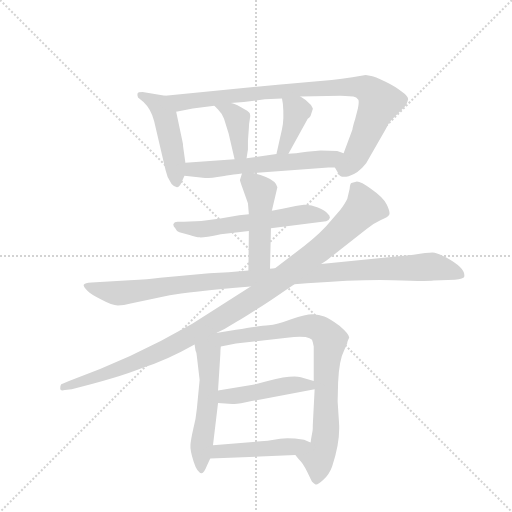
t = 0.00 s
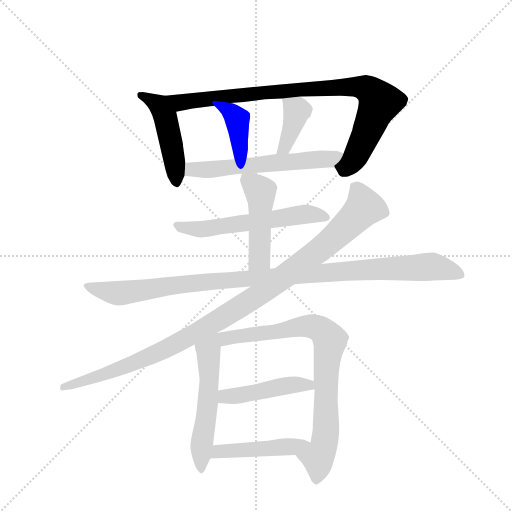
t = 1.99 s
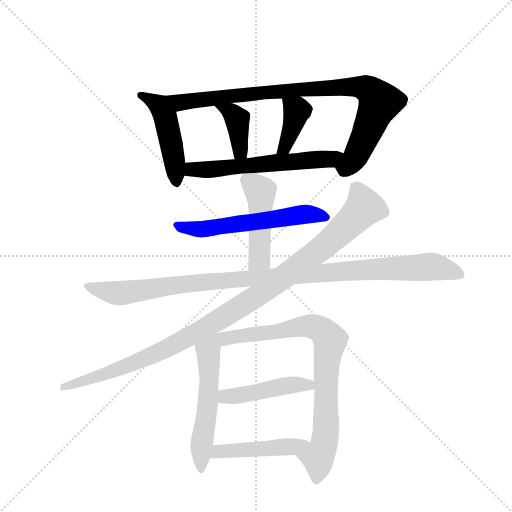
t = 3.98 s
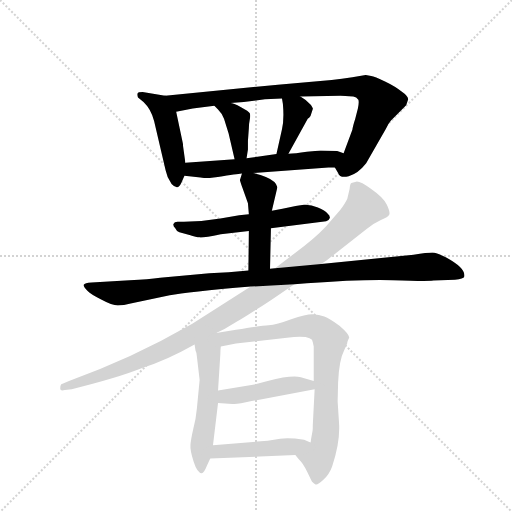
t = 5.97 s
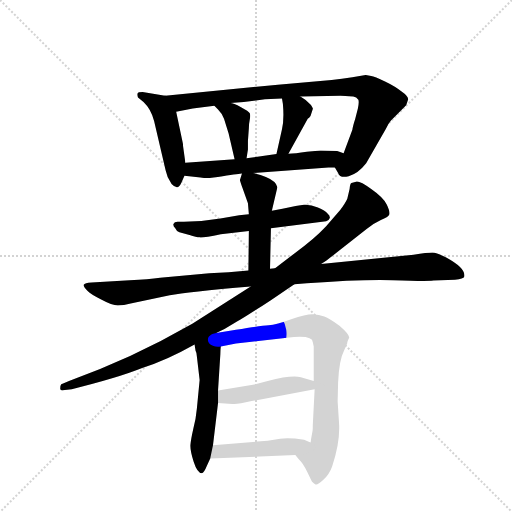
t = 7.96 s
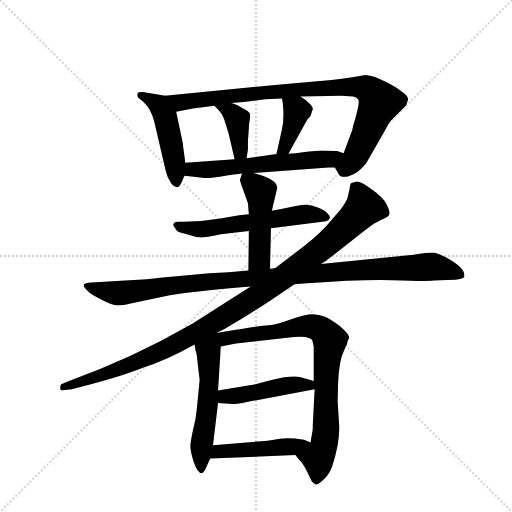
t = 9.95 s

The animated SVG that drew these frames (rendered in a browser with its animation timeline set to each time). Animation: 13 CSS @keyframes rules; one cycle of 9.95 s.

<svg version="1.1" viewBox="0 0 1024 1024" xmlns="http://www.w3.org/2000/svg">
  <g stroke="lightgray" stroke-dasharray="1,1" stroke-width="1" transform="scale(4, 4)">
    <line x1="0" y1="0" x2="256" y2="256"></line>
    <line x1="256" y1="0" x2="0" y2="256"></line>
    <line x1="128" y1="0" x2="128" y2="256"></line>
    <line x1="0" y1="128" x2="256" y2="128"></line>
  </g>
  <g transform="scale(0.92, -0.92) translate(60, -900)">
    <style type="text/css">
      
        @keyframes keyframes0 {
          from {
            stroke: blue;
            stroke-dashoffset: 474;
            stroke-width: 128;
          }
          61% {
            animation-timing-function: step-end;
            stroke: blue;
            stroke-dashoffset: 0;
            stroke-width: 128;
          }
          to {
            stroke: black;
            stroke-width: 1024;
          }
        }
        #make-me-a-hanzi-animation-0 {
          animation: keyframes0 0.6357421875s both;
          animation-delay: 0s;
          animation-timing-function: linear;
        }
      
        @keyframes keyframes1 {
          from {
            stroke: blue;
            stroke-dashoffset: 902;
            stroke-width: 128;
          }
          75% {
            animation-timing-function: step-end;
            stroke: blue;
            stroke-dashoffset: 0;
            stroke-width: 128;
          }
          to {
            stroke: black;
            stroke-width: 1024;
          }
        }
        #make-me-a-hanzi-animation-1 {
          animation: keyframes1 0.9840494791666666s both;
          animation-delay: 0.6357421875s;
          animation-timing-function: linear;
        }
      
        @keyframes keyframes2 {
          from {
            stroke: blue;
            stroke-dashoffset: 390;
            stroke-width: 128;
          }
          56% {
            animation-timing-function: step-end;
            stroke: blue;
            stroke-dashoffset: 0;
            stroke-width: 128;
          }
          to {
            stroke: black;
            stroke-width: 1024;
          }
        }
        #make-me-a-hanzi-animation-2 {
          animation: keyframes2 0.5673828125s both;
          animation-delay: 1.6197916666666665s;
          animation-timing-function: linear;
        }
      
        @keyframes keyframes3 {
          from {
            stroke: blue;
            stroke-dashoffset: 388;
            stroke-width: 128;
          }
          56% {
            animation-timing-function: step-end;
            stroke: blue;
            stroke-dashoffset: 0;
            stroke-width: 128;
          }
          to {
            stroke: black;
            stroke-width: 1024;
          }
        }
        #make-me-a-hanzi-animation-3 {
          animation: keyframes3 0.5657552083333334s both;
          animation-delay: 2.1871744791666665s;
          animation-timing-function: linear;
        }
      
        @keyframes keyframes4 {
          from {
            stroke: blue;
            stroke-dashoffset: 591;
            stroke-width: 128;
          }
          66% {
            animation-timing-function: step-end;
            stroke: blue;
            stroke-dashoffset: 0;
            stroke-width: 128;
          }
          to {
            stroke: black;
            stroke-width: 1024;
          }
        }
        #make-me-a-hanzi-animation-4 {
          animation: keyframes4 0.73095703125s both;
          animation-delay: 2.7529296875s;
          animation-timing-function: linear;
        }
      
        @keyframes keyframes5 {
          from {
            stroke: blue;
            stroke-dashoffset: 584;
            stroke-width: 128;
          }
          66% {
            animation-timing-function: step-end;
            stroke: blue;
            stroke-dashoffset: 0;
            stroke-width: 128;
          }
          to {
            stroke: black;
            stroke-width: 1024;
          }
        }
        #make-me-a-hanzi-animation-5 {
          animation: keyframes5 0.7252604166666666s both;
          animation-delay: 3.48388671875s;
          animation-timing-function: linear;
        }
      
        @keyframes keyframes6 {
          from {
            stroke: blue;
            stroke-dashoffset: 471;
            stroke-width: 128;
          }
          61% {
            animation-timing-function: step-end;
            stroke: blue;
            stroke-dashoffset: 0;
            stroke-width: 128;
          }
          to {
            stroke: black;
            stroke-width: 1024;
          }
        }
        #make-me-a-hanzi-animation-6 {
          animation: keyframes6 0.63330078125s both;
          animation-delay: 4.209147135416667s;
          animation-timing-function: linear;
        }
      
        @keyframes keyframes7 {
          from {
            stroke: blue;
            stroke-dashoffset: 1076;
            stroke-width: 128;
          }
          78% {
            animation-timing-function: step-end;
            stroke: blue;
            stroke-dashoffset: 0;
            stroke-width: 128;
          }
          to {
            stroke: black;
            stroke-width: 1024;
          }
        }
        #make-me-a-hanzi-animation-7 {
          animation: keyframes7 1.1256510416666667s both;
          animation-delay: 4.842447916666667s;
          animation-timing-function: linear;
        }
      
        @keyframes keyframes8 {
          from {
            stroke: blue;
            stroke-dashoffset: 1073;
            stroke-width: 128;
          }
          78% {
            animation-timing-function: step-end;
            stroke: blue;
            stroke-dashoffset: 0;
            stroke-width: 128;
          }
          to {
            stroke: black;
            stroke-width: 1024;
          }
        }
        #make-me-a-hanzi-animation-8 {
          animation: keyframes8 1.1232096354166667s both;
          animation-delay: 5.968098958333334s;
          animation-timing-function: linear;
        }
      
        @keyframes keyframes9 {
          from {
            stroke: blue;
            stroke-dashoffset: 549;
            stroke-width: 128;
          }
          64% {
            animation-timing-function: step-end;
            stroke: blue;
            stroke-dashoffset: 0;
            stroke-width: 128;
          }
          to {
            stroke: black;
            stroke-width: 1024;
          }
        }
        #make-me-a-hanzi-animation-9 {
          animation: keyframes9 0.69677734375s both;
          animation-delay: 7.091308593750001s;
          animation-timing-function: linear;
        }
      
        @keyframes keyframes10 {
          from {
            stroke: blue;
            stroke-dashoffset: 817;
            stroke-width: 128;
          }
          73% {
            animation-timing-function: step-end;
            stroke: blue;
            stroke-dashoffset: 0;
            stroke-width: 128;
          }
          to {
            stroke: black;
            stroke-width: 1024;
          }
        }
        #make-me-a-hanzi-animation-10 {
          animation: keyframes10 0.9148763020833334s both;
          animation-delay: 7.788085937500001s;
          animation-timing-function: linear;
        }
      
        @keyframes keyframes11 {
          from {
            stroke: blue;
            stroke-dashoffset: 457;
            stroke-width: 128;
          }
          60% {
            animation-timing-function: step-end;
            stroke: blue;
            stroke-dashoffset: 0;
            stroke-width: 128;
          }
          to {
            stroke: black;
            stroke-width: 1024;
          }
        }
        #make-me-a-hanzi-animation-11 {
          animation: keyframes11 0.6219075520833334s both;
          animation-delay: 8.702962239583334s;
          animation-timing-function: linear;
        }
      
        @keyframes keyframes12 {
          from {
            stroke: blue;
            stroke-dashoffset: 462;
            stroke-width: 128;
          }
          60% {
            animation-timing-function: step-end;
            stroke: blue;
            stroke-dashoffset: 0;
            stroke-width: 128;
          }
          to {
            stroke: black;
            stroke-width: 1024;
          }
        }
        #make-me-a-hanzi-animation-12 {
          animation: keyframes12 0.6259765625s both;
          animation-delay: 9.324869791666668s;
          animation-timing-function: linear;
        }
      
    </style>
    
      <path d="M 299 692 L 250 700 Q 240 700 239 697 Q 238 694 240 688 L 252 678 Q 268 663 275 637 L 300 530 Q 303 514 313 500 Q 327 485 334 502 L 341 518 L 343 546 L 338 582 Q 338 588 337 591 L 323 657 C 317 686 316 689 299 692 Z" fill="lightgray"></path>
    
      <path d="M 668 536 L 675 524 Q 679 512 698 517 Q 718 522 736 545 L 779 620 Q 783 630 790 638 L 823 671 L 827 683 Q 829 690 813 701 Q 800 712 777 723 Q 754 734 747 735 L 735 737 L 706 732 Q 683 728 661 726 L 544 716 L 299 692 C 269 689 294 651 323 657 L 359 664 L 406 670 L 441 676 L 470 678 L 516 684 L 553 686 L 593 690 L 680 692 Q 688 692 708 690 Q 715 689 719 683 Q 721 678 718 664 L 712 641 Q 707 626 706 618 L 687 567 C 677 539 663 544 668 536 Z" fill="lightgray"></path>
    
      <path d="M 427 642 L 437 610 L 450 554 C 457 525 471 526 476 556 L 479 575 L 479 594 L 481 621 Q 481 630 483 640 Q 485 650 483 654 Q 481 658 464 667 Q 447 676 441 676 C 412 681 391 685 406 670 L 414 662 Q 423 653 427 642 Z" fill="lightgray"></path>
    
      <path d="M 553 686 L 555 674 Q 558 640 553 619 L 541 565 C 534 536 552 540 567 566 L 609 642 Q 613 645 615 648 L 620 663 Q 621 664 616 672 Q 604 684 593 690 C 567 705 548 716 553 686 Z" fill="lightgray"></path>
    
      <path d="M 490 524 L 654 536 L 668 536 C 698 536 715 557 687 567 L 673 572 L 637 573 L 607 570 Q 581 566 567 566 L 541 565 L 476 556 L 450 554 L 343 546 C 313 544 311 521 341 518 L 376 514 Q 387 511 424 517 Q 462 523 466 523 L 490 524 Z" fill="lightgray"></path>
    
      <path d="M 481 434 L 460 432 L 419 425 Q 379 418 340 418 L 326 418 Q 319 418 317 413 Q 316 409 321 404 Q 324 397 330 395 L 352 389 Q 367 384 374 384 Q 382 383 420 391 L 481 398 L 529 404 L 649 419 Q 655 420 657 426 Q 658 431 652 436 Q 647 442 631 449 Q 615 456 601 455 Q 588 454 554 446 L 531 442 L 481 434 Z" fill="lightgray"></path>
    
      <path d="M 479 458 L 481 434 L 481 398 L 480 312 C 480 282 526 286 527 316 L 529 404 L 531 442 L 543 493 Q 540 506 518 515 Q 507 521 490 524 C 468 529 468 529 466 523 L 462 510 Q 460 511 467 492 L 479 458 Z" fill="lightgray"></path>
    
      <path d="M 480 312 L 437 308 L 395 306 L 288 296 Q 263 292 222 291 L 139 286 Q 124 285 122 281 Q 121 277 130 268 Q 136 261 160 249 Q 184 236 196 236 Q 209 236 224 240 L 309 258 Q 346 265 485 277 L 580 282 L 607 284 Q 721 293 794 291 Q 867 288 882 290 L 929 292 Q 948 294 949 298 Q 954 316 910 340 Q 891 350 880 351 Q 869 351 839 346 L 638 326 L 538 317 L 527 316 L 480 312 Z" fill="lightgray"></path>
    
      <path d="M 485 277 L 358 196 Q 224 119 90 72 L 76 66 Q 71 66 71 56 Q 70 49 81 52 L 96 54 Q 197 79 249 100 Q 301 116 363 151 L 410 176 L 428 185 L 457 202 Q 467 207 528 247 L 580 282 L 638 326 L 649 333 L 737 402 Q 752 415 768 422 Q 784 428 786 433 Q 789 438 781 455 Q 773 471 747 489 Q 722 507 714 505 L 704 502 Q 701 501 700 489 L 695 468 Q 691 459 680 444 L 649 408 Q 623 380 580 349 L 538 317 L 485 277 Z" fill="lightgray"></path>
    
      <path d="M 363 151 L 365 138 Q 367 135 368 125 L 374 74 L 368 12 Q 366 -11 360 -33 Q 355 -55 354 -67 Q 353 -79 361 -104 Q 369 -129 379 -129 Q 384 -127 390 -112 L 397 -97 L 403 -68 L 414 24 L 414 51 L 419 130 Q 419 139 420 147 C 424 190 352 225 363 151 Z" fill="lightgray"></path>
    
      <path d="M 582 -89 L 590 -99 Q 598 -106 608 -126 L 618 -147 Q 622 -152 626 -153 Q 630 -155 643 -143 Q 656 -131 662 -114 Q 680 -61 677 -19 L 674 27 L 675 68 Q 677 117 688 138 L 695 154 Q 694 156 699 166 Q 700 173 678 192 Q 656 208 645 212 Q 634 216 619 217 Q 605 217 573 206 Q 541 194 524 193 Q 507 192 453 183 L 410 176 C 380 171 390 142 420 147 L 453 153 L 564 166 Q 620 173 620 156 L 622 147 L 622 72 L 624 54 L 620 -24 Q 620 -37 619 -39 L 616 -56 Q 616 -60 615 -62 C 610 -92 563 -66 582 -89 Z" fill="lightgray"></path>
    
      <path d="M 414 24 L 445 22 Q 453 20 487 28 L 624 54 C 653 60 651 64 622 72 L 594 80 Q 573 85 522 72 L 493 64 L 414 51 C 384 46 384 26 414 24 Z" fill="lightgray"></path>
    
      <path d="M 397 -97 L 582 -89 C 612 -88 643 -74 615 -62 L 601 -56 Q 567 -51 549 -54 L 522 -58 L 403 -68 C 373 -71 367 -98 397 -97 Z" fill="lightgray"></path>
    
    
      <clipPath id="make-me-a-hanzi-clip-0">
        <path d="M 299 692 L 250 700 Q 240 700 239 697 Q 238 694 240 688 L 252 678 Q 268 663 275 637 L 300 530 Q 303 514 313 500 Q 327 485 334 502 L 341 518 L 343 546 L 338 582 Q 338 588 337 591 L 323 657 C 317 686 316 689 299 692 Z"></path>
      </clipPath>
      <path clip-path="url(#make-me-a-hanzi-clip-0)" d="M 246 693 L 286 670 L 300 645 L 320 549 L 323 504" fill="none" id="make-me-a-hanzi-animation-0" stroke-dasharray="346 692" stroke-linecap="round"></path>
    
      <clipPath id="make-me-a-hanzi-clip-1">
        <path d="M 668 536 L 675 524 Q 679 512 698 517 Q 718 522 736 545 L 779 620 Q 783 630 790 638 L 823 671 L 827 683 Q 829 690 813 701 Q 800 712 777 723 Q 754 734 747 735 L 735 737 L 706 732 Q 683 728 661 726 L 544 716 L 299 692 C 269 689 294 651 323 657 L 359 664 L 406 670 L 441 676 L 470 678 L 516 684 L 553 686 L 593 690 L 680 692 Q 688 692 708 690 Q 715 689 719 683 Q 721 678 718 664 L 712 641 Q 707 626 706 618 L 687 567 C 677 539 663 544 668 536 Z"></path>
      </clipPath>
      <path clip-path="url(#make-me-a-hanzi-clip-1)" d="M 307 689 L 331 677 L 596 706 L 686 711 L 736 707 L 755 693 L 764 675 L 711 555 L 691 536 L 681 535" fill="none" id="make-me-a-hanzi-animation-1" stroke-dasharray="774 1548" stroke-linecap="round"></path>
    
      <clipPath id="make-me-a-hanzi-clip-2">
        <path d="M 427 642 L 437 610 L 450 554 C 457 525 471 526 476 556 L 479 575 L 479 594 L 481 621 Q 481 630 483 640 Q 485 650 483 654 Q 481 658 464 667 Q 447 676 441 676 C 412 681 391 685 406 670 L 414 662 Q 423 653 427 642 Z"></path>
      </clipPath>
      <path clip-path="url(#make-me-a-hanzi-clip-2)" d="M 412 668 L 438 659 L 456 639 L 462 571 L 469 562" fill="none" id="make-me-a-hanzi-animation-2" stroke-dasharray="262 524" stroke-linecap="round"></path>
    
      <clipPath id="make-me-a-hanzi-clip-3">
        <path d="M 553 686 L 555 674 Q 558 640 553 619 L 541 565 C 534 536 552 540 567 566 L 609 642 Q 613 645 615 648 L 620 663 Q 621 664 616 672 Q 604 684 593 690 C 567 705 548 716 553 686 Z"></path>
      </clipPath>
      <path clip-path="url(#make-me-a-hanzi-clip-3)" d="M 560 681 L 585 660 L 559 580 L 547 571" fill="none" id="make-me-a-hanzi-animation-3" stroke-dasharray="260 520" stroke-linecap="round"></path>
    
      <clipPath id="make-me-a-hanzi-clip-4">
        <path d="M 490 524 L 654 536 L 668 536 C 698 536 715 557 687 567 L 673 572 L 637 573 L 607 570 Q 581 566 567 566 L 541 565 L 476 556 L 450 554 L 343 546 C 313 544 311 521 341 518 L 376 514 Q 387 511 424 517 Q 462 523 466 523 L 490 524 Z"></path>
      </clipPath>
      <path clip-path="url(#make-me-a-hanzi-clip-4)" d="M 348 525 L 358 532 L 655 555 L 678 565" fill="none" id="make-me-a-hanzi-animation-4" stroke-dasharray="463 926" stroke-linecap="round"></path>
    
      <clipPath id="make-me-a-hanzi-clip-5">
        <path d="M 481 434 L 460 432 L 419 425 Q 379 418 340 418 L 326 418 Q 319 418 317 413 Q 316 409 321 404 Q 324 397 330 395 L 352 389 Q 367 384 374 384 Q 382 383 420 391 L 481 398 L 529 404 L 649 419 Q 655 420 657 426 Q 658 431 652 436 Q 647 442 631 449 Q 615 456 601 455 Q 588 454 554 446 L 531 442 L 481 434 Z"></path>
      </clipPath>
      <path clip-path="url(#make-me-a-hanzi-clip-5)" d="M 324 411 L 372 401 L 586 433 L 618 435 L 648 428" fill="none" id="make-me-a-hanzi-animation-5" stroke-dasharray="456 912" stroke-linecap="round"></path>
    
      <clipPath id="make-me-a-hanzi-clip-6">
        <path d="M 479 458 L 481 434 L 481 398 L 480 312 C 480 282 526 286 527 316 L 529 404 L 531 442 L 543 493 Q 540 506 518 515 Q 507 521 490 524 C 468 529 468 529 466 523 L 462 510 Q 460 511 467 492 L 479 458 Z"></path>
      </clipPath>
      <path clip-path="url(#make-me-a-hanzi-clip-6)" d="M 472 514 L 500 490 L 507 468 L 504 338 L 487 319" fill="none" id="make-me-a-hanzi-animation-6" stroke-dasharray="343 686" stroke-linecap="round"></path>
    
      <clipPath id="make-me-a-hanzi-clip-7">
        <path d="M 480 312 L 437 308 L 395 306 L 288 296 Q 263 292 222 291 L 139 286 Q 124 285 122 281 Q 121 277 130 268 Q 136 261 160 249 Q 184 236 196 236 Q 209 236 224 240 L 309 258 Q 346 265 485 277 L 580 282 L 607 284 Q 721 293 794 291 Q 867 288 882 290 L 929 292 Q 948 294 949 298 Q 954 316 910 340 Q 891 350 880 351 Q 869 351 839 346 L 638 326 L 538 317 L 527 316 L 480 312 Z"></path>
      </clipPath>
      <path clip-path="url(#make-me-a-hanzi-clip-7)" d="M 129 276 L 201 263 L 403 289 L 867 320 L 889 319 L 942 302" fill="none" id="make-me-a-hanzi-animation-7" stroke-dasharray="948 1896" stroke-linecap="round"></path>
    
      <clipPath id="make-me-a-hanzi-clip-8">
        <path d="M 485 277 L 358 196 Q 224 119 90 72 L 76 66 Q 71 66 71 56 Q 70 49 81 52 L 96 54 Q 197 79 249 100 Q 301 116 363 151 L 410 176 L 428 185 L 457 202 Q 467 207 528 247 L 580 282 L 638 326 L 649 333 L 737 402 Q 752 415 768 422 Q 784 428 786 433 Q 789 438 781 455 Q 773 471 747 489 Q 722 507 714 505 L 704 502 Q 701 501 700 489 L 695 468 Q 691 459 680 444 L 649 408 Q 623 380 580 349 L 538 317 L 485 277 Z"></path>
      </clipPath>
      <path clip-path="url(#make-me-a-hanzi-clip-8)" d="M 712 492 L 725 472 L 730 447 L 639 359 L 506 261 L 302 142 L 141 76 L 78 59" fill="none" id="make-me-a-hanzi-animation-8" stroke-dasharray="945 1890" stroke-linecap="round"></path>
    
      <clipPath id="make-me-a-hanzi-clip-9">
        <path d="M 363 151 L 365 138 Q 367 135 368 125 L 374 74 L 368 12 Q 366 -11 360 -33 Q 355 -55 354 -67 Q 353 -79 361 -104 Q 369 -129 379 -129 Q 384 -127 390 -112 L 397 -97 L 403 -68 L 414 24 L 414 51 L 419 130 Q 419 139 420 147 C 424 190 352 225 363 151 Z"></path>
      </clipPath>
      <path clip-path="url(#make-me-a-hanzi-clip-9)" d="M 407 167 L 393 135 L 395 76 L 377 -122" fill="none" id="make-me-a-hanzi-animation-9" stroke-dasharray="421 842" stroke-linecap="round"></path>
    
      <clipPath id="make-me-a-hanzi-clip-10">
        <path d="M 582 -89 L 590 -99 Q 598 -106 608 -126 L 618 -147 Q 622 -152 626 -153 Q 630 -155 643 -143 Q 656 -131 662 -114 Q 680 -61 677 -19 L 674 27 L 675 68 Q 677 117 688 138 L 695 154 Q 694 156 699 166 Q 700 173 678 192 Q 656 208 645 212 Q 634 216 619 217 Q 605 217 573 206 Q 541 194 524 193 Q 507 192 453 183 L 410 176 C 380 171 390 142 420 147 L 453 153 L 564 166 Q 620 173 620 156 L 622 147 L 622 72 L 624 54 L 620 -24 Q 620 -37 619 -39 L 616 -56 Q 616 -60 615 -62 C 610 -92 563 -66 582 -89 Z"></path>
      </clipPath>
      <path clip-path="url(#make-me-a-hanzi-clip-10)" d="M 418 171 L 430 164 L 616 191 L 637 184 L 652 169 L 657 156 L 649 95 L 649 -26 L 627 -143" fill="none" id="make-me-a-hanzi-animation-10" stroke-dasharray="689 1378" stroke-linecap="round"></path>
    
      <clipPath id="make-me-a-hanzi-clip-11">
        <path d="M 414 24 L 445 22 Q 453 20 487 28 L 624 54 C 653 60 651 64 622 72 L 594 80 Q 573 85 522 72 L 493 64 L 414 51 C 384 46 384 26 414 24 Z"></path>
      </clipPath>
      <path clip-path="url(#make-me-a-hanzi-clip-11)" d="M 422 31 L 429 38 L 579 64 L 610 64 L 615 58" fill="none" id="make-me-a-hanzi-animation-11" stroke-dasharray="329 658" stroke-linecap="round"></path>
    
      <clipPath id="make-me-a-hanzi-clip-12">
        <path d="M 397 -97 L 582 -89 C 612 -88 643 -74 615 -62 L 601 -56 Q 567 -51 549 -54 L 522 -58 L 403 -68 C 373 -71 367 -98 397 -97 Z"></path>
      </clipPath>
      <path clip-path="url(#make-me-a-hanzi-clip-12)" d="M 404 -91 L 426 -80 L 574 -72 L 606 -63" fill="none" id="make-me-a-hanzi-animation-12" stroke-dasharray="334 668" stroke-linecap="round"></path>
    
  </g>
</svg>
